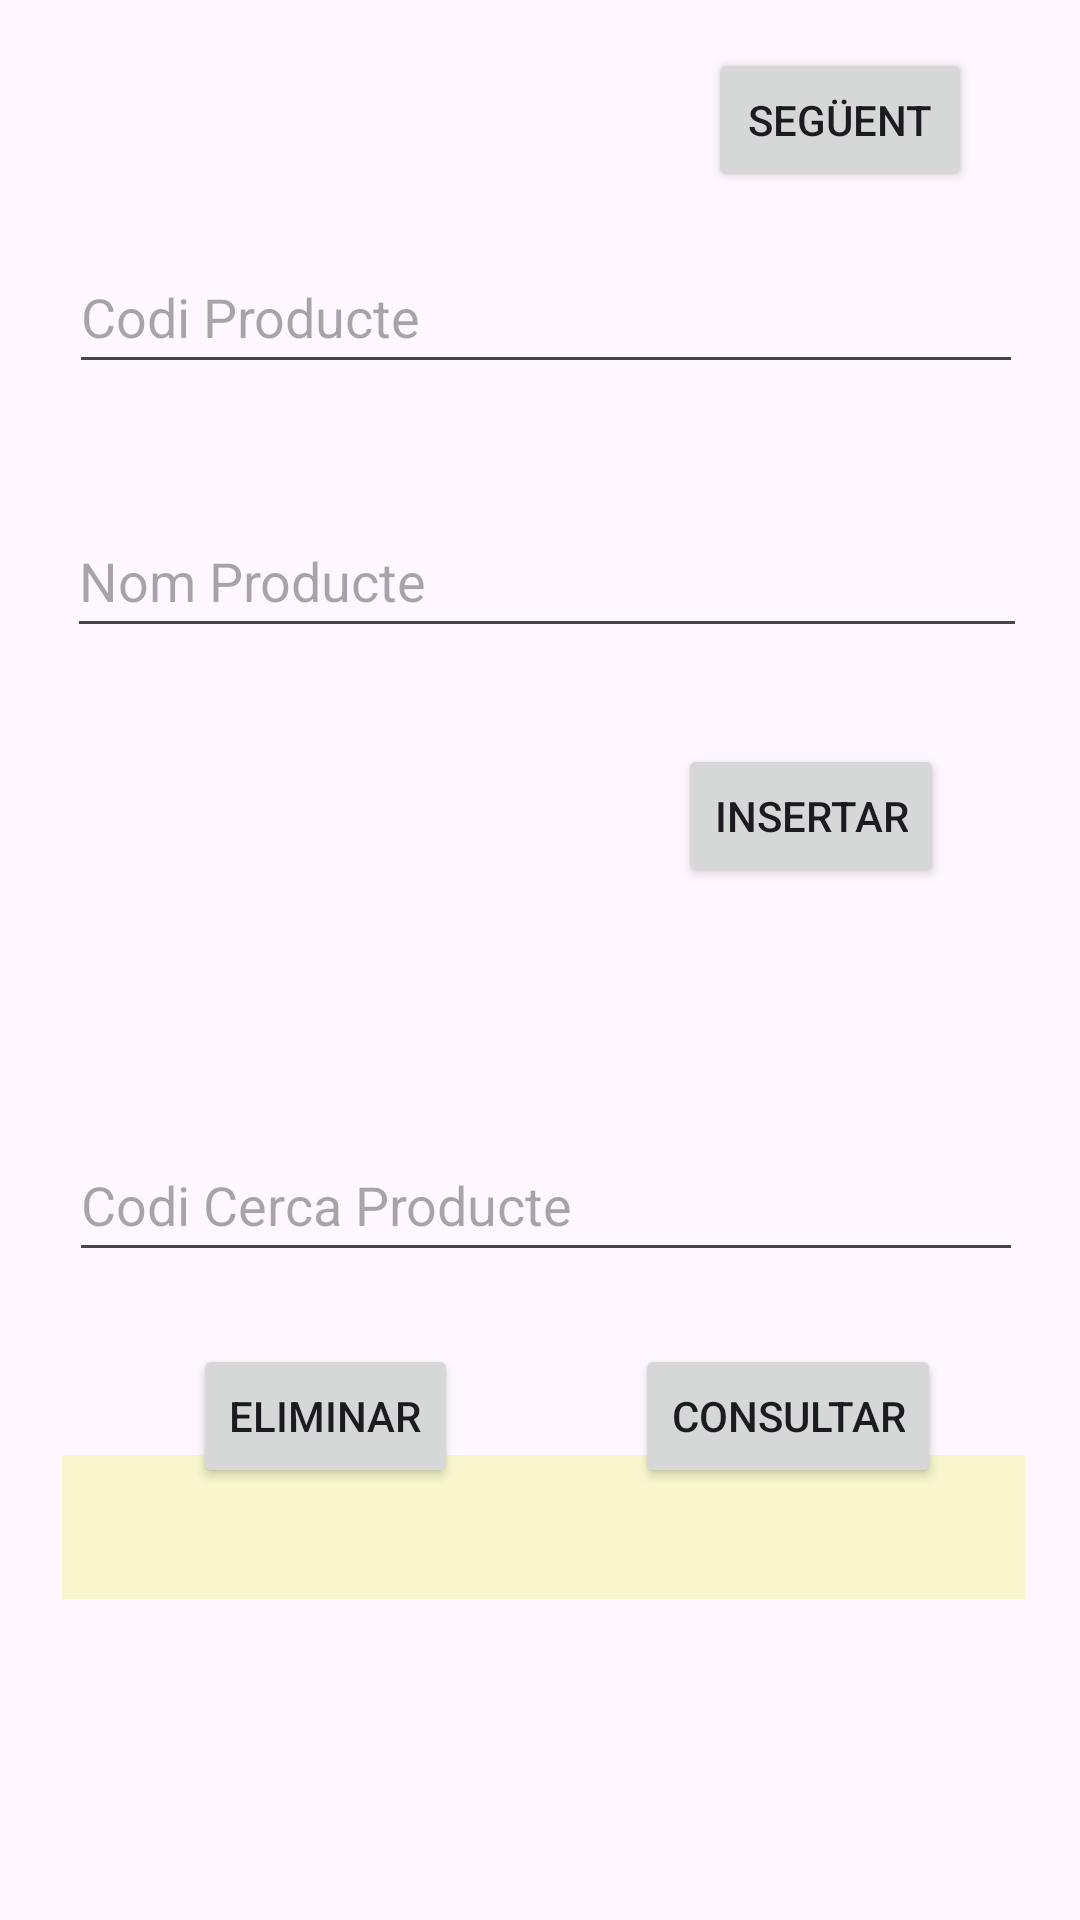

Android layout source for this screen:
<!-- AndroidManifest.xml: application theme Theme.Bd -->
<!-- res/layout/activity_main.xml -->
<?xml version="1.0" encoding="utf-8"?>
<androidx.constraintlayout.widget.ConstraintLayout xmlns:android="http://schemas.android.com/apk/res/android"
    xmlns:app="http://schemas.android.com/apk/res-auto"
    xmlns:tools="http://schemas.android.com/tools"
    android:layout_width="match_parent"
    android:layout_height="match_parent"
    tools:context=".MainActivity">

    <TextView
        android:id="@+id/txt1"
        android:layout_width="321dp"
        android:layout_height="48dp"
        android:background="#B9F6F5BB"
        android:textColor="#2196F3"
        android:textSize="20sp"
        android:textStyle="italic"
        app:layout_constraintBottom_toBottomOf="parent"
        app:layout_constraintEnd_toEndOf="parent"
        app:layout_constraintHorizontal_bias="0.533"
        app:layout_constraintStart_toStartOf="parent"
        app:layout_constraintTop_toTopOf="parent"
        app:layout_constraintVertical_bias="0.819" />

    <EditText
        android:id="@+id/et3"
        android:layout_width="318dp"
        android:layout_height="48dp"
        android:layout_marginTop="376dp"
        android:ems="10"
        android:hint="Codi Cerca Producte"
        android:inputType="text"
        android:text=""
        app:layout_constraintEnd_toEndOf="parent"
        app:layout_constraintHorizontal_bias="0.548"
        app:layout_constraintStart_toStartOf="parent"
        app:layout_constraintTop_toTopOf="parent" />

    <Button
        android:id="@+id/boto2"
        android:layout_width="wrap_content"
        android:layout_height="wrap_content"
        android:layout_marginTop="448dp"
        android:onClick="consultarProducte"
        android:text="Consultar"
        app:layout_constraintEnd_toEndOf="parent"
        app:layout_constraintHorizontal_bias="0.82"
        app:layout_constraintStart_toStartOf="parent"
        app:layout_constraintTop_toTopOf="parent" />

    <Button
        android:id="@+id/boto3"
        android:layout_width="wrap_content"
        android:layout_height="wrap_content"
        android:layout_marginTop="448dp"
        android:onClick="eliminarProducte"
        android:text="Eliminar"
        app:layout_constraintEnd_toEndOf="parent"
        app:layout_constraintHorizontal_bias="0.237"
        app:layout_constraintStart_toStartOf="parent"
        app:layout_constraintTop_toTopOf="parent" />

    <EditText
        android:id="@+id/et2"
        android:layout_width="320dp"
        android:layout_height="48dp"
        android:layout_marginTop="40dp"
        android:ems="10"
        android:hint="Nom Producte"
        android:inputType="text"
        android:text=""
        app:layout_constraintEnd_toEndOf="parent"
        app:layout_constraintHorizontal_bias="0.56"
        app:layout_constraintStart_toStartOf="parent"
        app:layout_constraintTop_toBottomOf="@+id/et1" />

    <EditText
        android:id="@+id/et1"
        android:layout_width="318dp"
        android:layout_height="48dp"
        android:layout_marginTop="80dp"
        android:ems="10"
        android:hint="Codi Producte"
        android:inputType="text"
        android:text=""
        app:layout_constraintEnd_toEndOf="parent"
        app:layout_constraintHorizontal_bias="0.548"
        app:layout_constraintStart_toStartOf="parent"
        app:layout_constraintTop_toTopOf="parent" />

    <Button
        android:id="@+id/boto1"
        android:layout_width="wrap_content"
        android:layout_height="wrap_content"
        android:layout_marginTop="248dp"
        android:onClick="inserirProducte"
        android:text="Insertar"
        app:layout_constraintEnd_toEndOf="parent"
        app:layout_constraintHorizontal_bias="0.833"
        app:layout_constraintStart_toStartOf="parent"
        app:layout_constraintTop_toTopOf="parent" />

    <Button
        android:id="@+id/btnNavigate"
        android:layout_width="wrap_content"
        android:layout_height="wrap_content"
        android:layout_marginTop="16dp"
        android:text="Següent"
        app:layout_constraintEnd_toEndOf="parent"
        app:layout_constraintHorizontal_bias="0.868"
        app:layout_constraintStart_toStartOf="parent"
        app:layout_constraintTop_toTopOf="parent" />


</androidx.constraintlayout.widget.ConstraintLayout>
<!-- resources referenced by this layout -->
<resources>
  <style name="Theme.Bd" parent="Base.Theme.Bd" />
  <style name="Base.Theme.Bd" parent="Theme.Material3.DayNight.NoActionBar">
          
          
      </style>
</resources>
